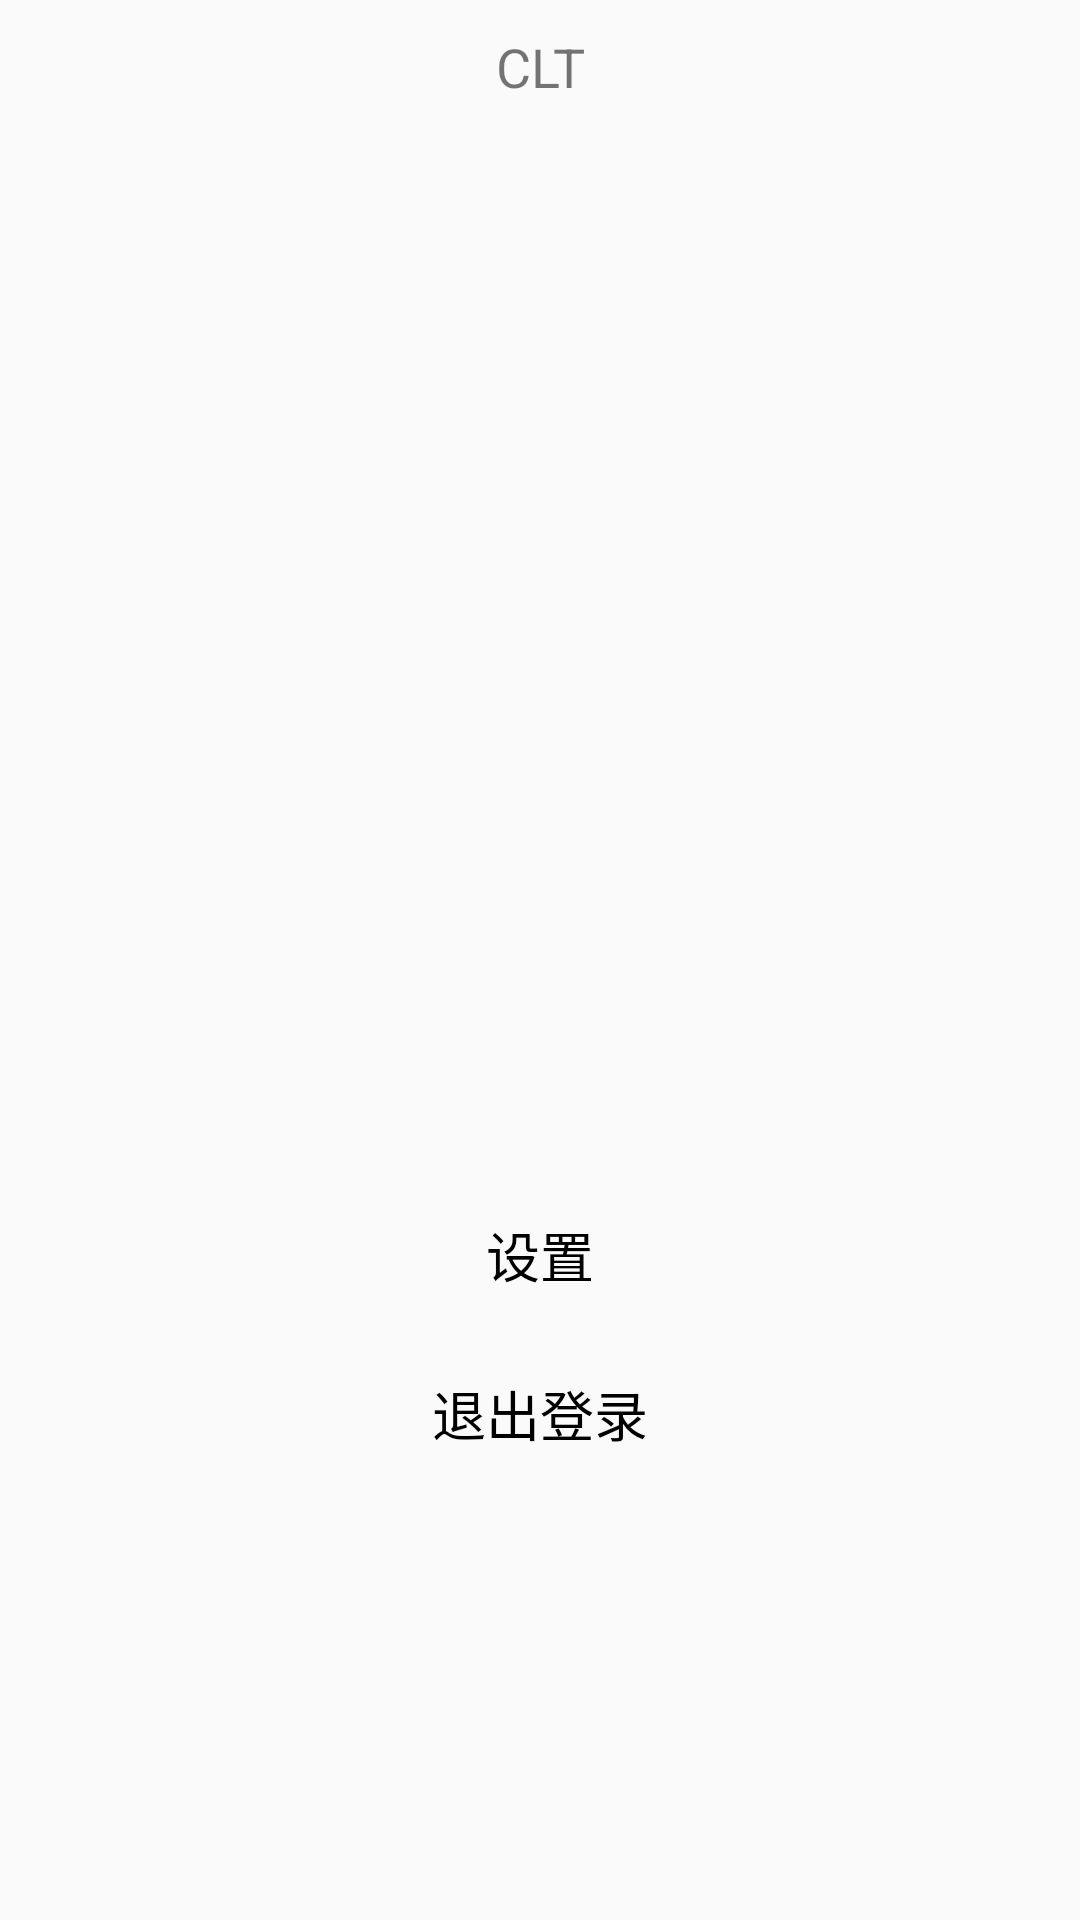

Reconstruct the res/layout file that produces this screen, plus the resources it refers to.
<!-- AndroidManifest.xml: application theme Theme.Bilibili -->
<!-- res/layout/layout_menu.xml -->
<?xml version="1.0" encoding="utf-8"?>
<LinearLayout xmlns:android="http://schemas.android.com/apk/res/android"
    android:orientation="vertical"
    android:layout_width="180dp"
    android:layout_height="match_parent"
    android:padding="10dp">


    <TextView
        android:id="@+id/menu_interface"
        android:layout_width="match_parent"
        android:layout_height="wrap_content"
        android:text="@string/UserName"
        android:textSize="18dp"
        android:gravity="center">
    </TextView>

    <Button
        android:layout_marginTop="360dp"
        android:id="@+id/menu_set"
        android:layout_width="match_parent"
        android:layout_height="wrap_content"
        android:background="@drawable/bg_logout"
        android:gravity="center"
        android:text="设置"
        android:textSize="18dp"
        android:textColor="@color/black"/>

    <Button
        android:id="@+id/menu_logout"
        android:layout_width="match_parent"
        android:layout_height="wrap_content"
        android:layout_marginTop="5dp"
        android:background="@drawable/bg_logout"
        android:gravity="center"
        android:text="退出登录"
        android:textColor="@color/black"
        android:textSize="18dp" />

</LinearLayout>
<!-- resources referenced by this layout -->
<resources>
  <color name="black">#FF000000</color>
  <!-- drawable bg_logout (drawable) -->
  <?xml version="1.0" encoding="utf-8"?>
  <shape xmlns:android="http://schemas.android.com/apk/res/android">
      <corners
          android:radius="8dp"/>
      <solid
          android:color="#00000000"/>
  </shape>
  <string name="UserName">CLT</string>
  <style name="Theme.Bilibili" parent="Theme.MaterialComponents.DayNight.NoActionBar.Bridge">
          
          <item name="colorPrimary">@color/purple_500</item>
          <item name="colorPrimaryVariant">@color/purple_700</item>
          <item name="colorOnPrimary">@color/white</item>
          
          <item name="colorSecondary">@color/teal_200</item>
          <item name="colorSecondaryVariant">@color/teal_700</item>
          <item name="colorOnSecondary">@color/black</item>
          
          <item name="android:statusBarColor" tools:targetApi="l">?attr/colorPrimaryVariant</item>
          
      </style>
  <color name="purple_500">#FF6200EE</color>
  <color name="purple_700">#FF3700B3</color>
  <color name="white">#FFFFFFFF</color>
  <color name="teal_200">#FF03DAC5</color>
  <color name="teal_700">#FF018786</color>
</resources>
